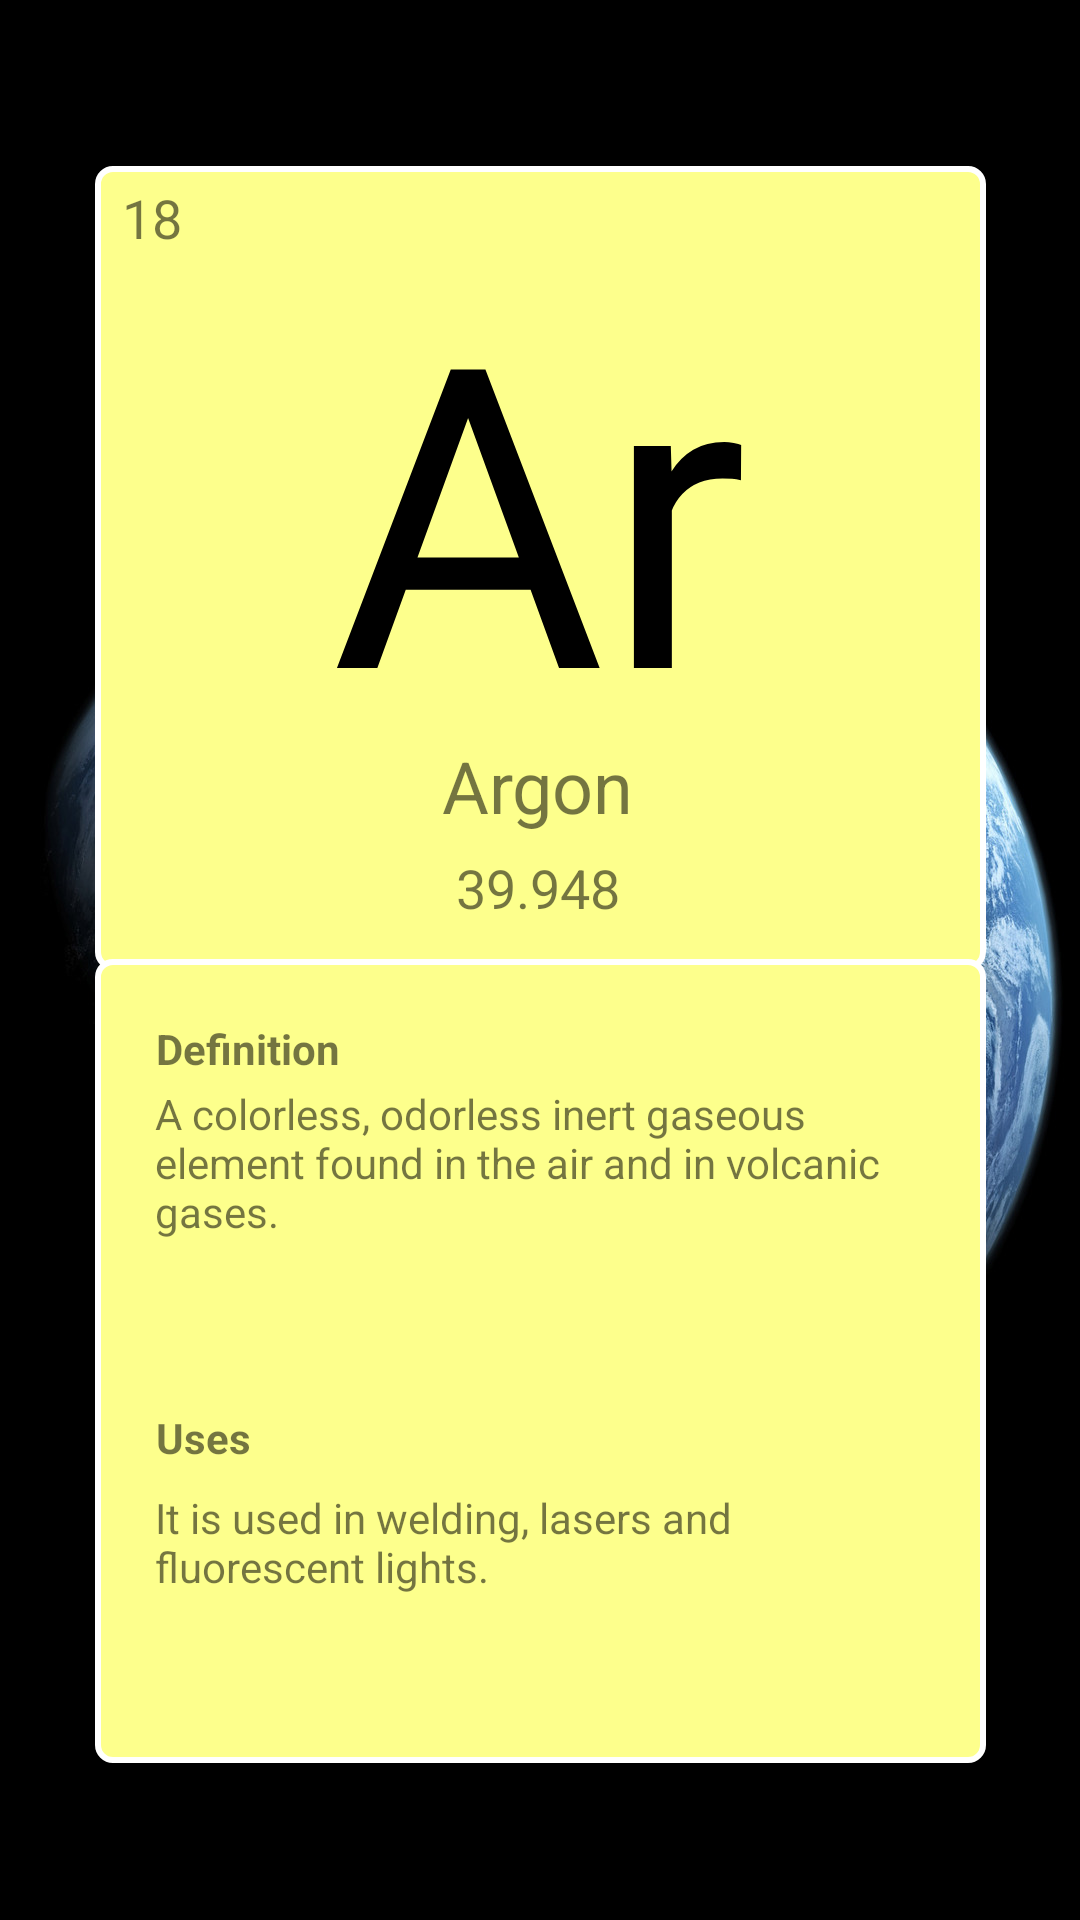

Produce the Android XML layout that renders to this screen, including the resource entries it uses.
<!-- AndroidManifest.xml: application theme Theme.PeriodicTable1 -->
<!-- res/layout/elements_argon.xml -->
<?xml version="1.0" encoding="utf-8"?>
<androidx.constraintlayout.widget.ConstraintLayout

    xmlns:android="http://schemas.android.com/apk/res/android"
    xmlns:app="http://schemas.android.com/apk/res-auto"
    xmlns:tools="http://schemas.android.com/tools"
    android:layout_width="match_parent"
    android:layout_height="match_parent"
    android:layout_gravity="center"
    android:background="@drawable/bg"
    tools:context=".Argon">


    <androidx.constraintlayout.widget.ConstraintLayout
        android:id="@+id/constraintLayout"
        android:layout_width="297dp"
        android:layout_height="268dp"
        android:background="@drawable/box1"
        android:padding="5dp"
        app:layout_constraintBottom_toBottomOf="parent"
        app:layout_constraintEnd_toEndOf="parent"
        app:layout_constraintStart_toStartOf="parent"
        app:layout_constraintTop_toTopOf="parent"
        app:layout_constraintVertical_bias="0.149">

        <TextView
            android:id="@+id/textView2"
            android:layout_width="202dp"
            android:layout_height="162dp"
            android:layout_centerHorizontal="false"
            android:gravity="center_horizontal|top"


            android:text="Ar"
            android:textColor="@color/black"
            android:textSize="140dp"
            app:layout_constraintBottom_toBottomOf="parent"
            app:layout_constraintEnd_toEndOf="parent"
            app:layout_constraintHorizontal_bias="0.494"
            app:layout_constraintStart_toStartOf="parent"
            app:layout_constraintTop_toTopOf="parent"
            app:layout_constraintVertical_bias="0.15" />

        <TextView
            android:id="@+id/textView4"
            android:layout_width="64dp"
            android:layout_height="38dp"
            android:layout_centerHorizontal="false"
            android:text="Argon"
            android:textSize="24sp"
            app:layout_constraintBottom_toBottomOf="parent"
            app:layout_constraintEnd_toEndOf="parent"
            app:layout_constraintHorizontal_bias="0.497"
            app:layout_constraintStart_toStartOf="parent"
            app:layout_constraintTop_toBottomOf="@+id/textView2"
            app:layout_constraintVertical_bias="0.204" />

        <TextView
            android:id="@+id/textView3"
            android:layout_width="wrap_content"
            android:layout_height="wrap_content"
            android:text="39.948"
            android:textSize="18sp"
            app:layout_constraintBottom_toBottomOf="parent"
            app:layout_constraintEnd_toEndOf="parent"
            app:layout_constraintHorizontal_bias="0.497"
            app:layout_constraintStart_toStartOf="parent"
            app:layout_constraintTop_toBottomOf="@+id/textView4"
            app:layout_constraintVertical_bias="0.0" />

        <TextView
            android:id="@+id/textView5"
            android:layout_width="wrap_content"
            android:layout_height="wrap_content"
            android:layout_marginStart="4dp"
            android:text="18"
            android:textSize="18sp"
            app:layout_constraintBottom_toBottomOf="parent"
            app:layout_constraintStart_toStartOf="parent"
            app:layout_constraintTop_toTopOf="parent"
            app:layout_constraintVertical_bias="0.0" />


    </androidx.constraintlayout.widget.ConstraintLayout>

    <androidx.constraintlayout.widget.ConstraintLayout
        android:layout_width="297dp"
        android:layout_height="268dp"
        android:background="@drawable/box1"
        android:padding="5dp"
        app:layout_constraintBottom_toBottomOf="parent"
        app:layout_constraintEnd_toEndOf="parent"
        app:layout_constraintStart_toStartOf="parent"
        app:layout_constraintTop_toTopOf="parent"
        app:layout_constraintVertical_bias="0.859">

        <TextView
            android:id="@+id/textView6"
            android:layout_width="wrap_content"
            android:layout_height="wrap_content"
            android:text="Definition"
            android:textStyle="bold"
            app:layout_constraintBottom_toBottomOf="parent"
            app:layout_constraintEnd_toEndOf="parent"
            app:layout_constraintHorizontal_bias="0.068"
            app:layout_constraintStart_toStartOf="parent"
            app:layout_constraintTop_toTopOf="parent"
            app:layout_constraintVertical_bias="0.064" />

        <TextView
            android:id="@+id/textView9"
            android:layout_width="wrap_content"
            android:layout_height="wrap_content"
            android:text="Uses"
            android:textStyle="bold"
            app:layout_constraintBottom_toBottomOf="parent"
            app:layout_constraintEnd_toEndOf="parent"
            app:layout_constraintHorizontal_bias="0.06"
            app:layout_constraintStart_toStartOf="parent"
            app:layout_constraintTop_toTopOf="parent"
            app:layout_constraintVertical_bias="0.606" />

        <TextView
            android:id="@+id/textView7"
            android:layout_width="256dp"
            android:layout_height="71dp"
            android:text="A colorless, odorless inert gaseous element found in the air and in volcanic gases."
            android:textAlignment="textStart"
            app:layout_constraintBottom_toBottomOf="parent"
            app:layout_constraintEnd_toEndOf="parent"
            app:layout_constraintHorizontal_bias="0.487"
            app:layout_constraintStart_toStartOf="parent"
            app:layout_constraintTop_toTopOf="parent"
            app:layout_constraintVertical_bias="0.197" />

        <TextView
            android:id="@+id/textView10"
            android:layout_width="256dp"
            android:layout_height="71dp"
            android:text="It is used in welding, lasers and fluorescent lights."
            android:textAlignment="textStart"
            app:layout_constraintBottom_toBottomOf="parent"
            app:layout_constraintEnd_toEndOf="parent"
            app:layout_constraintHorizontal_bias="0.487"
            app:layout_constraintStart_toStartOf="parent"
            app:layout_constraintTop_toTopOf="parent"
            app:layout_constraintVertical_bias="0.918" />
    </androidx.constraintlayout.widget.ConstraintLayout>

</androidx.constraintlayout.widget.ConstraintLayout>
<!-- resources referenced by this layout -->
<resources>
  <color name="black">#FF000000</color>
  <!-- drawable bg: jpg bitmap (drawable-v24, 345700 bytes) -->
  <!-- drawable box1 (drawable) -->
  <?xml version="1.0" encoding="utf-8"?>
  <shape xmlns:android="http://schemas.android.com/apk/res/android">
      <stroke
          android:width="2dp"
          android:color="#FFFFFF" />
  
      <corners android:radius="5dp" />
  
      <gradient
          android:angle="270"
          android:centerColor="#fdff8c"
          android:endColor="#fdff8c"
          android:startColor="#fdff8c" />
  </shape>
  <style name="Theme.PeriodicTable1" parent="Theme.MaterialComponents.DayNight.NoActionBar">
          
          <item name="colorPrimary">@color/purple_500</item>
          <item name="colorPrimaryVariant">@color/purple_700</item>
          <item name="colorOnPrimary">@color/white</item>
          
          <item name="colorSecondary">@color/teal_200</item>
          <item name="colorSecondaryVariant">@color/teal_700</item>
          <item name="colorOnSecondary">@color/black</item>
          
          <item name="android:statusBarColor" tools:targetApi="l">?attr/colorPrimaryVariant</item>
          
      </style>
  <color name="purple_500">#FF6200EE</color>
  <color name="purple_700">#FF3700B3</color>
  <color name="white">#FFFFFFFF</color>
  <color name="teal_200">#FF03DAC5</color>
  <color name="teal_700">#FF018786</color>
</resources>
